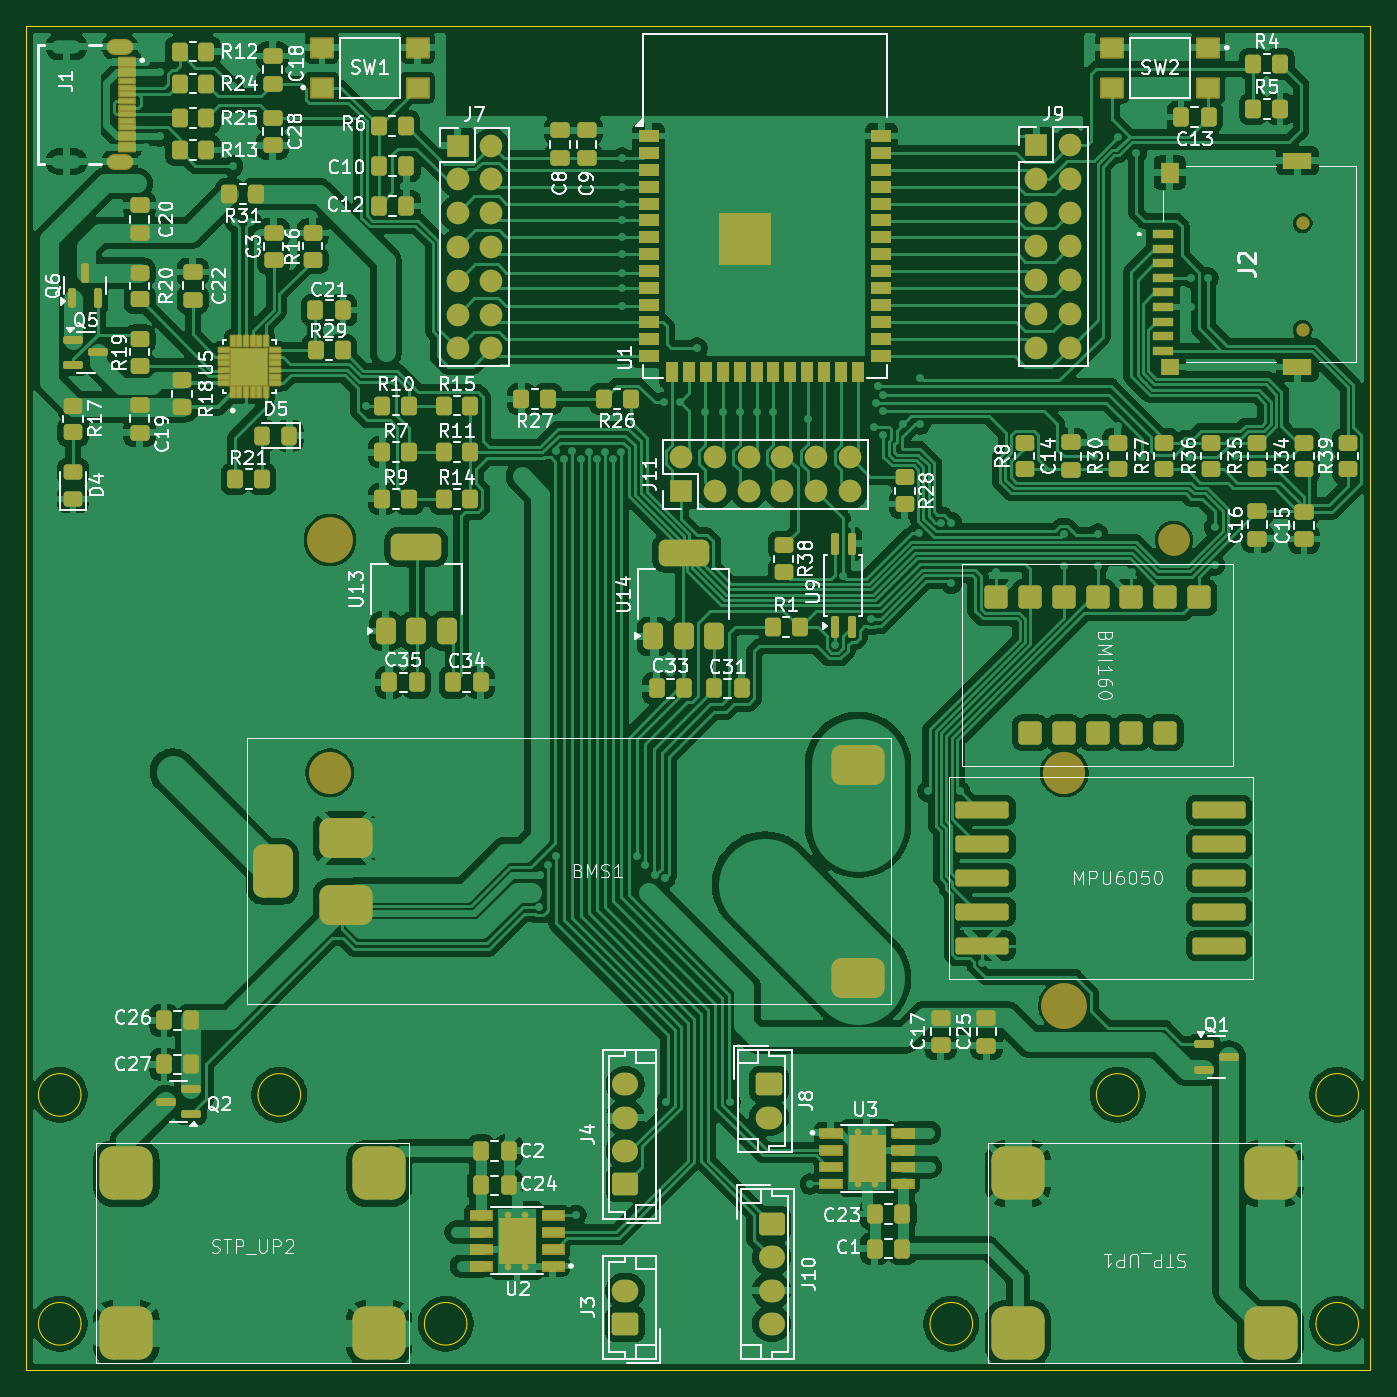
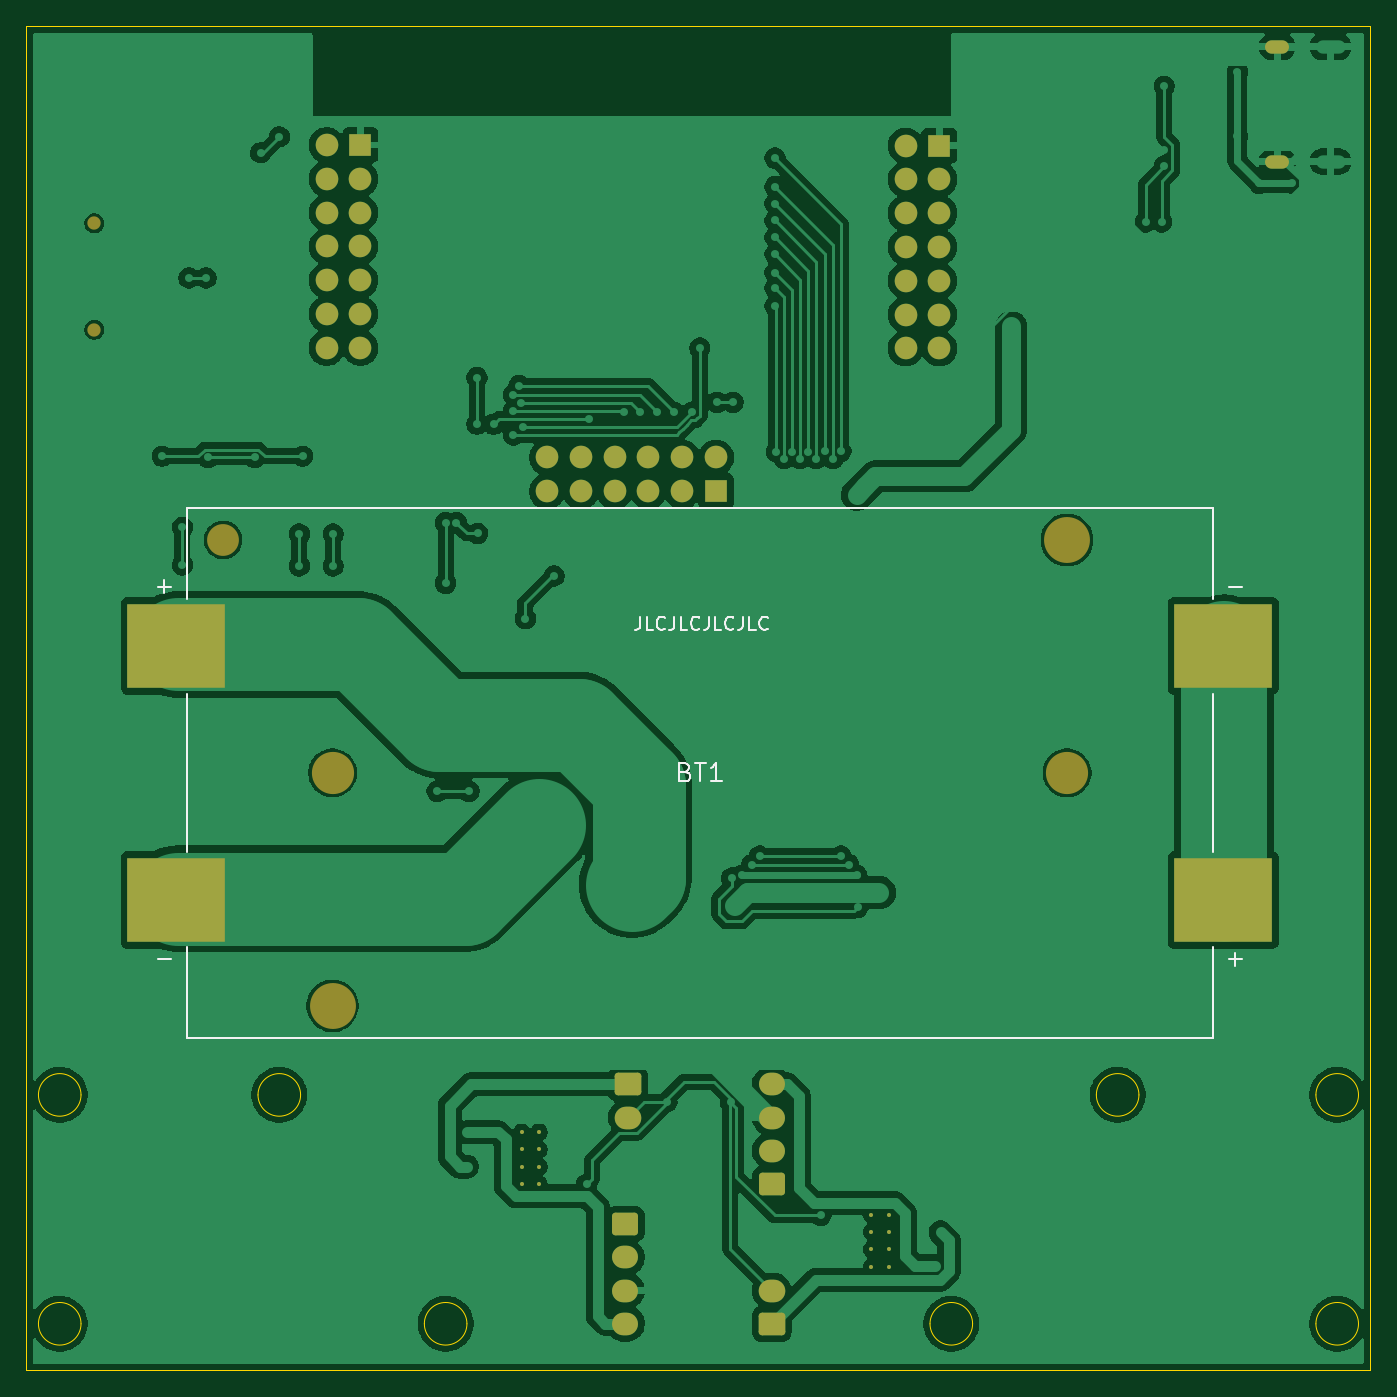
Circuit board: 9 layer files. Board 101.0 x 101.0 mm.
- bottom_copper: 1_robot-B_Cu.gbr (205203 bytes)
- bottom_mask: 1_robot-B_Mask.gbr (4107 bytes)
- paste: 1_robot-B_Paste.gbr (647 bytes)
- bottom_silk: 1_robot-B_Silkscreen.gbr (6975 bytes)
- outline: 1_robot-Edge_Cuts.gbr (1888 bytes)
- top_copper: 1_robot-F_Cu.gbr (417714 bytes)
- top_mask: 1_robot-F_Mask.gbr (121363 bytes)
- paste: 1_robot-F_Paste.gbr (14416 bytes)
- top_silk: 1_robot-F_Silkscreen.gbr (168171 bytes)

=== bottom_copper: 1_robot-B_Cu.gbr (205203 bytes, source omitted) ===
=== bottom_mask: 1_robot-B_Mask.gbr ===
%TF.GenerationSoftware,KiCad,Pcbnew,9.0.0-9.0.0-2~ubuntu24.04.1*%
%TF.CreationDate,2025-04-02T08:01:24+02:00*%
%TF.ProjectId,1_robot,315f726f-626f-4742-9e6b-696361645f70,rev?*%
%TF.SameCoordinates,Original*%
%TF.FileFunction,Soldermask,Bot*%
%TF.FilePolarity,Negative*%
%FSLAX46Y46*%
G04 Gerber Fmt 4.6, Leading zero omitted, Abs format (unit mm)*
G04 Created by KiCad (PCBNEW 9.0.0-9.0.0-2~ubuntu24.04.1) date 2025-04-02 08:01:24*
%MOMM*%
%LPD*%
G01*
G04 APERTURE LIST*
G04 Aperture macros list*
%AMRoundRect*
0 Rectangle with rounded corners*
0 $1 Rounding radius*
0 $2 $3 $4 $5 $6 $7 $8 $9 X,Y pos of 4 corners*
0 Add a 4 corners polygon primitive as box body*
4,1,4,$2,$3,$4,$5,$6,$7,$8,$9,$2,$3,0*
0 Add four circle primitives for the rounded corners*
1,1,$1+$1,$2,$3*
1,1,$1+$1,$4,$5*
1,1,$1+$1,$6,$7*
1,1,$1+$1,$8,$9*
0 Add four rect primitives between the rounded corners*
20,1,$1+$1,$2,$3,$4,$5,0*
20,1,$1+$1,$4,$5,$6,$7,0*
20,1,$1+$1,$6,$7,$8,$9,0*
20,1,$1+$1,$8,$9,$2,$3,0*%
G04 Aperture macros list end*
%ADD10C,0.300000*%
%ADD11RoundRect,0.250000X-0.725000X0.600000X-0.725000X-0.600000X0.725000X-0.600000X0.725000X0.600000X0*%
%ADD12O,1.950000X1.700000*%
%ADD13C,1.000000*%
%ADD14RoundRect,0.250000X0.725000X-0.600000X0.725000X0.600000X-0.725000X0.600000X-0.725000X-0.600000X0*%
%ADD15R,1.700000X1.700000*%
%ADD16O,1.700000X1.700000*%
%ADD17RoundRect,0.250000X0.750000X-0.600000X0.750000X0.600000X-0.750000X0.600000X-0.750000X-0.600000X0*%
%ADD18O,2.000000X1.700000*%
%ADD19O,1.800000X1.000000*%
%ADD20RoundRect,0.250000X-0.750000X0.600000X-0.750000X-0.600000X0.750000X-0.600000X0.750000X0.600000X0*%
%ADD21C,3.450000*%
%ADD22C,3.170000*%
%ADD23C,2.390000*%
%ADD24R,7.340000X6.350000*%
G04 APERTURE END LIST*
D10*
%TO.C,U3*%
X161985000Y-132600000D03*
X163285000Y-132600000D03*
X161985000Y-133900000D03*
X163285000Y-133900000D03*
X161985000Y-135200000D03*
X163285000Y-135200000D03*
X161985000Y-136500000D03*
X163285000Y-136500000D03*
%TD*%
D11*
%TO.C,J10*%
X155500000Y-139500000D03*
D12*
X155500000Y-142000000D03*
X155500000Y-144500000D03*
X155500000Y-147000000D03*
%TD*%
D13*
%TO.C,J2*%
X195400000Y-72300000D03*
X195400000Y-64300000D03*
%TD*%
D14*
%TO.C,J4*%
X144500000Y-136500000D03*
D12*
X144500000Y-134000000D03*
X144500000Y-131500000D03*
X144500000Y-129000000D03*
%TD*%
D15*
%TO.C,J9*%
X175400000Y-58420000D03*
D16*
X177940000Y-58420000D03*
X175400000Y-60960000D03*
X177940000Y-60960000D03*
X175400000Y-63500000D03*
X177940000Y-63500000D03*
X175400000Y-66040000D03*
X177940000Y-66040000D03*
X175400000Y-68580000D03*
X177940000Y-68580000D03*
X175400000Y-71120000D03*
X177940000Y-71120000D03*
X175400000Y-73660000D03*
X177940000Y-73660000D03*
%TD*%
D10*
%TO.C,U2*%
X137000000Y-142700000D03*
X135700000Y-142700000D03*
X137000000Y-141400000D03*
X135700000Y-141400000D03*
X137000000Y-140100000D03*
X135700000Y-140100000D03*
X137000000Y-138800000D03*
X135700000Y-138800000D03*
%TD*%
D15*
%TO.C,J7*%
X131900000Y-58460000D03*
D16*
X134440000Y-58460000D03*
X131900000Y-61000000D03*
X134440000Y-61000000D03*
X131900000Y-63540000D03*
X134440000Y-63540000D03*
X131900000Y-66080000D03*
X134440000Y-66080000D03*
X131900000Y-68620000D03*
X134440000Y-68620000D03*
X131900000Y-71160000D03*
X134440000Y-71160000D03*
X131900000Y-73700000D03*
X134440000Y-73700000D03*
%TD*%
D17*
%TO.C,J3*%
X144500000Y-147000000D03*
D18*
X144500000Y-144500000D03*
%TD*%
D19*
%TO.C,J1*%
X106500000Y-51030000D03*
X106500000Y-59670000D03*
%TD*%
D15*
%TO.C,J11*%
X148680000Y-84440000D03*
D16*
X148680000Y-81900000D03*
X151220000Y-84440000D03*
X151220000Y-81900000D03*
X153760000Y-84440000D03*
X153760000Y-81900000D03*
X156300000Y-84440000D03*
X156300000Y-81900000D03*
X158840000Y-84440000D03*
X158840000Y-81900000D03*
X161380000Y-84440000D03*
X161380000Y-81900000D03*
%TD*%
D20*
%TO.C,J8*%
X155300000Y-129000000D03*
D18*
X155300000Y-131500000D03*
%TD*%
D21*
%TO.C,BT1*%
X122300000Y-88095000D03*
D22*
X122300000Y-105600000D03*
X177500000Y-105600000D03*
D21*
X177500000Y-123105000D03*
D23*
X185720000Y-88095000D03*
D24*
X189230000Y-115155000D03*
X110570000Y-96045000D03*
X110570000Y-115155000D03*
X189230000Y-96045000D03*
%TD*%
M02*

=== paste: 1_robot-B_Paste.gbr ===
%TF.GenerationSoftware,KiCad,Pcbnew,9.0.0-9.0.0-2~ubuntu24.04.1*%
%TF.CreationDate,2025-04-02T08:01:23+02:00*%
%TF.ProjectId,1_robot,315f726f-626f-4742-9e6b-696361645f70,rev?*%
%TF.SameCoordinates,Original*%
%TF.FileFunction,Paste,Bot*%
%TF.FilePolarity,Positive*%
%FSLAX46Y46*%
G04 Gerber Fmt 4.6, Leading zero omitted, Abs format (unit mm)*
G04 Created by KiCad (PCBNEW 9.0.0-9.0.0-2~ubuntu24.04.1) date 2025-04-02 08:01:23*
%MOMM*%
%LPD*%
G01*
G04 APERTURE LIST*
%ADD10R,7.340000X6.350000*%
G04 APERTURE END LIST*
D10*
%TO.C,BT1*%
X189230000Y-115155000D03*
X110570000Y-96045000D03*
X110570000Y-115155000D03*
X189230000Y-96045000D03*
%TD*%
M02*

=== bottom_silk: 1_robot-B_Silkscreen.gbr ===
%TF.GenerationSoftware,KiCad,Pcbnew,9.0.0-9.0.0-2~ubuntu24.04.1*%
%TF.CreationDate,2025-04-02T08:01:23+02:00*%
%TF.ProjectId,1_robot,315f726f-626f-4742-9e6b-696361645f70,rev?*%
%TF.SameCoordinates,Original*%
%TF.FileFunction,Legend,Bot*%
%TF.FilePolarity,Positive*%
%FSLAX46Y46*%
G04 Gerber Fmt 4.6, Leading zero omitted, Abs format (unit mm)*
G04 Created by KiCad (PCBNEW 9.0.0-9.0.0-2~ubuntu24.04.1) date 2025-04-02 08:01:23*
%MOMM*%
%LPD*%
G01*
G04 APERTURE LIST*
%ADD10C,0.150000*%
%ADD11C,0.127000*%
G04 APERTURE END LIST*
D10*
X154377506Y-93869819D02*
X154377506Y-94584104D01*
X154377506Y-94584104D02*
X154425125Y-94726961D01*
X154425125Y-94726961D02*
X154520363Y-94822200D01*
X154520363Y-94822200D02*
X154663220Y-94869819D01*
X154663220Y-94869819D02*
X154758458Y-94869819D01*
X153425125Y-94869819D02*
X153901315Y-94869819D01*
X153901315Y-94869819D02*
X153901315Y-93869819D01*
X152520363Y-94774580D02*
X152567982Y-94822200D01*
X152567982Y-94822200D02*
X152710839Y-94869819D01*
X152710839Y-94869819D02*
X152806077Y-94869819D01*
X152806077Y-94869819D02*
X152948934Y-94822200D01*
X152948934Y-94822200D02*
X153044172Y-94726961D01*
X153044172Y-94726961D02*
X153091791Y-94631723D01*
X153091791Y-94631723D02*
X153139410Y-94441247D01*
X153139410Y-94441247D02*
X153139410Y-94298390D01*
X153139410Y-94298390D02*
X153091791Y-94107914D01*
X153091791Y-94107914D02*
X153044172Y-94012676D01*
X153044172Y-94012676D02*
X152948934Y-93917438D01*
X152948934Y-93917438D02*
X152806077Y-93869819D01*
X152806077Y-93869819D02*
X152710839Y-93869819D01*
X152710839Y-93869819D02*
X152567982Y-93917438D01*
X152567982Y-93917438D02*
X152520363Y-93965057D01*
X151806077Y-93869819D02*
X151806077Y-94584104D01*
X151806077Y-94584104D02*
X151853696Y-94726961D01*
X151853696Y-94726961D02*
X151948934Y-94822200D01*
X151948934Y-94822200D02*
X152091791Y-94869819D01*
X152091791Y-94869819D02*
X152187029Y-94869819D01*
X150853696Y-94869819D02*
X151329886Y-94869819D01*
X151329886Y-94869819D02*
X151329886Y-93869819D01*
X149948934Y-94774580D02*
X149996553Y-94822200D01*
X149996553Y-94822200D02*
X150139410Y-94869819D01*
X150139410Y-94869819D02*
X150234648Y-94869819D01*
X150234648Y-94869819D02*
X150377505Y-94822200D01*
X150377505Y-94822200D02*
X150472743Y-94726961D01*
X150472743Y-94726961D02*
X150520362Y-94631723D01*
X150520362Y-94631723D02*
X150567981Y-94441247D01*
X150567981Y-94441247D02*
X150567981Y-94298390D01*
X150567981Y-94298390D02*
X150520362Y-94107914D01*
X150520362Y-94107914D02*
X150472743Y-94012676D01*
X150472743Y-94012676D02*
X150377505Y-93917438D01*
X150377505Y-93917438D02*
X150234648Y-93869819D01*
X150234648Y-93869819D02*
X150139410Y-93869819D01*
X150139410Y-93869819D02*
X149996553Y-93917438D01*
X149996553Y-93917438D02*
X149948934Y-93965057D01*
X149234648Y-93869819D02*
X149234648Y-94584104D01*
X149234648Y-94584104D02*
X149282267Y-94726961D01*
X149282267Y-94726961D02*
X149377505Y-94822200D01*
X149377505Y-94822200D02*
X149520362Y-94869819D01*
X149520362Y-94869819D02*
X149615600Y-94869819D01*
X148282267Y-94869819D02*
X148758457Y-94869819D01*
X148758457Y-94869819D02*
X148758457Y-93869819D01*
X147377505Y-94774580D02*
X147425124Y-94822200D01*
X147425124Y-94822200D02*
X147567981Y-94869819D01*
X147567981Y-94869819D02*
X147663219Y-94869819D01*
X147663219Y-94869819D02*
X147806076Y-94822200D01*
X147806076Y-94822200D02*
X147901314Y-94726961D01*
X147901314Y-94726961D02*
X147948933Y-94631723D01*
X147948933Y-94631723D02*
X147996552Y-94441247D01*
X147996552Y-94441247D02*
X147996552Y-94298390D01*
X147996552Y-94298390D02*
X147948933Y-94107914D01*
X147948933Y-94107914D02*
X147901314Y-94012676D01*
X147901314Y-94012676D02*
X147806076Y-93917438D01*
X147806076Y-93917438D02*
X147663219Y-93869819D01*
X147663219Y-93869819D02*
X147567981Y-93869819D01*
X147567981Y-93869819D02*
X147425124Y-93917438D01*
X147425124Y-93917438D02*
X147377505Y-93965057D01*
X146663219Y-93869819D02*
X146663219Y-94584104D01*
X146663219Y-94584104D02*
X146710838Y-94726961D01*
X146710838Y-94726961D02*
X146806076Y-94822200D01*
X146806076Y-94822200D02*
X146948933Y-94869819D01*
X146948933Y-94869819D02*
X147044171Y-94869819D01*
X145710838Y-94869819D02*
X146187028Y-94869819D01*
X146187028Y-94869819D02*
X146187028Y-93869819D01*
X144806076Y-94774580D02*
X144853695Y-94822200D01*
X144853695Y-94822200D02*
X144996552Y-94869819D01*
X144996552Y-94869819D02*
X145091790Y-94869819D01*
X145091790Y-94869819D02*
X145234647Y-94822200D01*
X145234647Y-94822200D02*
X145329885Y-94726961D01*
X145329885Y-94726961D02*
X145377504Y-94631723D01*
X145377504Y-94631723D02*
X145425123Y-94441247D01*
X145425123Y-94441247D02*
X145425123Y-94298390D01*
X145425123Y-94298390D02*
X145377504Y-94107914D01*
X145377504Y-94107914D02*
X145329885Y-94012676D01*
X145329885Y-94012676D02*
X145234647Y-93917438D01*
X145234647Y-93917438D02*
X145091790Y-93869819D01*
X145091790Y-93869819D02*
X144996552Y-93869819D01*
X144996552Y-93869819D02*
X144853695Y-93917438D01*
X144853695Y-93917438D02*
X144806076Y-93965057D01*
X151000000Y-105506533D02*
X150800000Y-105573200D01*
X150800000Y-105573200D02*
X150733333Y-105639866D01*
X150733333Y-105639866D02*
X150666666Y-105773200D01*
X150666666Y-105773200D02*
X150666666Y-105973200D01*
X150666666Y-105973200D02*
X150733333Y-106106533D01*
X150733333Y-106106533D02*
X150800000Y-106173200D01*
X150800000Y-106173200D02*
X150933333Y-106239866D01*
X150933333Y-106239866D02*
X151466666Y-106239866D01*
X151466666Y-106239866D02*
X151466666Y-104839866D01*
X151466666Y-104839866D02*
X151000000Y-104839866D01*
X151000000Y-104839866D02*
X150866666Y-104906533D01*
X150866666Y-104906533D02*
X150800000Y-104973200D01*
X150800000Y-104973200D02*
X150733333Y-105106533D01*
X150733333Y-105106533D02*
X150733333Y-105239866D01*
X150733333Y-105239866D02*
X150800000Y-105373200D01*
X150800000Y-105373200D02*
X150866666Y-105439866D01*
X150866666Y-105439866D02*
X151000000Y-105506533D01*
X151000000Y-105506533D02*
X151466666Y-105506533D01*
X150266666Y-104839866D02*
X149466666Y-104839866D01*
X149866666Y-106239866D02*
X149866666Y-104839866D01*
X148266666Y-106239866D02*
X149066666Y-106239866D01*
X148666666Y-106239866D02*
X148666666Y-104839866D01*
X148666666Y-104839866D02*
X148799999Y-105039866D01*
X148799999Y-105039866D02*
X148933333Y-105173200D01*
X148933333Y-105173200D02*
X149066666Y-105239866D01*
D11*
%TO.C,BT1*%
X109150000Y-91600000D02*
X110150000Y-91600000D01*
X109150000Y-119600000D02*
X110150000Y-119600000D01*
X109650000Y-120100000D02*
X109650000Y-119100000D01*
X111370000Y-85710000D02*
X188430000Y-85710000D01*
X111370000Y-92550000D02*
X111370000Y-85710000D01*
X111370000Y-111550000D02*
X111370000Y-99650000D01*
X111370000Y-118650000D02*
X111370000Y-125490000D01*
X111370000Y-125490000D02*
X188430000Y-125490000D01*
X188430000Y-85710000D02*
X188430000Y-92550000D01*
X188430000Y-111550000D02*
X188430000Y-99650000D01*
X188430000Y-125490000D02*
X188430000Y-118650000D01*
X190150000Y-91100000D02*
X190150000Y-92100000D01*
X190650000Y-91600000D02*
X189650000Y-91600000D01*
X190650000Y-119600000D02*
X189650000Y-119600000D01*
%TD*%
M02*

=== outline: 1_robot-Edge_Cuts.gbr ===
%TF.GenerationSoftware,KiCad,Pcbnew,9.0.0-9.0.0-2~ubuntu24.04.1*%
%TF.CreationDate,2025-04-02T08:01:24+02:00*%
%TF.ProjectId,1_robot,315f726f-626f-4742-9e6b-696361645f70,rev?*%
%TF.SameCoordinates,Original*%
%TF.FileFunction,Profile,NP*%
%FSLAX46Y46*%
G04 Gerber Fmt 4.6, Leading zero omitted, Abs format (unit mm)*
G04 Created by KiCad (PCBNEW 9.0.0-9.0.0-2~ubuntu24.04.1) date 2025-04-02 08:01:24*
%MOMM*%
%LPD*%
G01*
G04 APERTURE LIST*
%TA.AperFunction,Profile*%
%ADD10C,0.050000*%
%TD*%
G04 APERTURE END LIST*
D10*
X199600000Y-129800000D02*
G75*
G02*
X196400000Y-129800000I-1600000J0D01*
G01*
X196400000Y-129800000D02*
G75*
G02*
X199600000Y-129800000I1600000J0D01*
G01*
X170600000Y-147000000D02*
G75*
G02*
X167400000Y-147000000I-1600000J0D01*
G01*
X167400000Y-147000000D02*
G75*
G02*
X170600000Y-147000000I1600000J0D01*
G01*
X99500000Y-49500000D02*
X200500000Y-49500000D01*
X200500000Y-150500000D01*
X99500000Y-150500000D01*
X99500000Y-49500000D01*
X120100000Y-129800000D02*
G75*
G02*
X116900000Y-129800000I-1600000J0D01*
G01*
X116900000Y-129800000D02*
G75*
G02*
X120100000Y-129800000I1600000J0D01*
G01*
X103600000Y-147000000D02*
G75*
G02*
X100400000Y-147000000I-1600000J0D01*
G01*
X100400000Y-147000000D02*
G75*
G02*
X103600000Y-147000000I1600000J0D01*
G01*
X103600000Y-129800000D02*
G75*
G02*
X100400000Y-129800000I-1600000J0D01*
G01*
X100400000Y-129800000D02*
G75*
G02*
X103600000Y-129800000I1600000J0D01*
G01*
X183100000Y-129800000D02*
G75*
G02*
X179900000Y-129800000I-1600000J0D01*
G01*
X179900000Y-129800000D02*
G75*
G02*
X183100000Y-129800000I1600000J0D01*
G01*
X199600000Y-147000000D02*
G75*
G02*
X196400000Y-147000000I-1600000J0D01*
G01*
X196400000Y-147000000D02*
G75*
G02*
X199600000Y-147000000I1600000J0D01*
G01*
X132600000Y-147000000D02*
G75*
G02*
X129400000Y-147000000I-1600000J0D01*
G01*
X129400000Y-147000000D02*
G75*
G02*
X132600000Y-147000000I1600000J0D01*
G01*
M02*

=== top_copper: 1_robot-F_Cu.gbr (417714 bytes, source omitted) ===
=== top_mask: 1_robot-F_Mask.gbr (121363 bytes, source omitted) ===
=== paste: 1_robot-F_Paste.gbr (14416 bytes, source omitted) ===
=== top_silk: 1_robot-F_Silkscreen.gbr (168171 bytes, source omitted) ===
